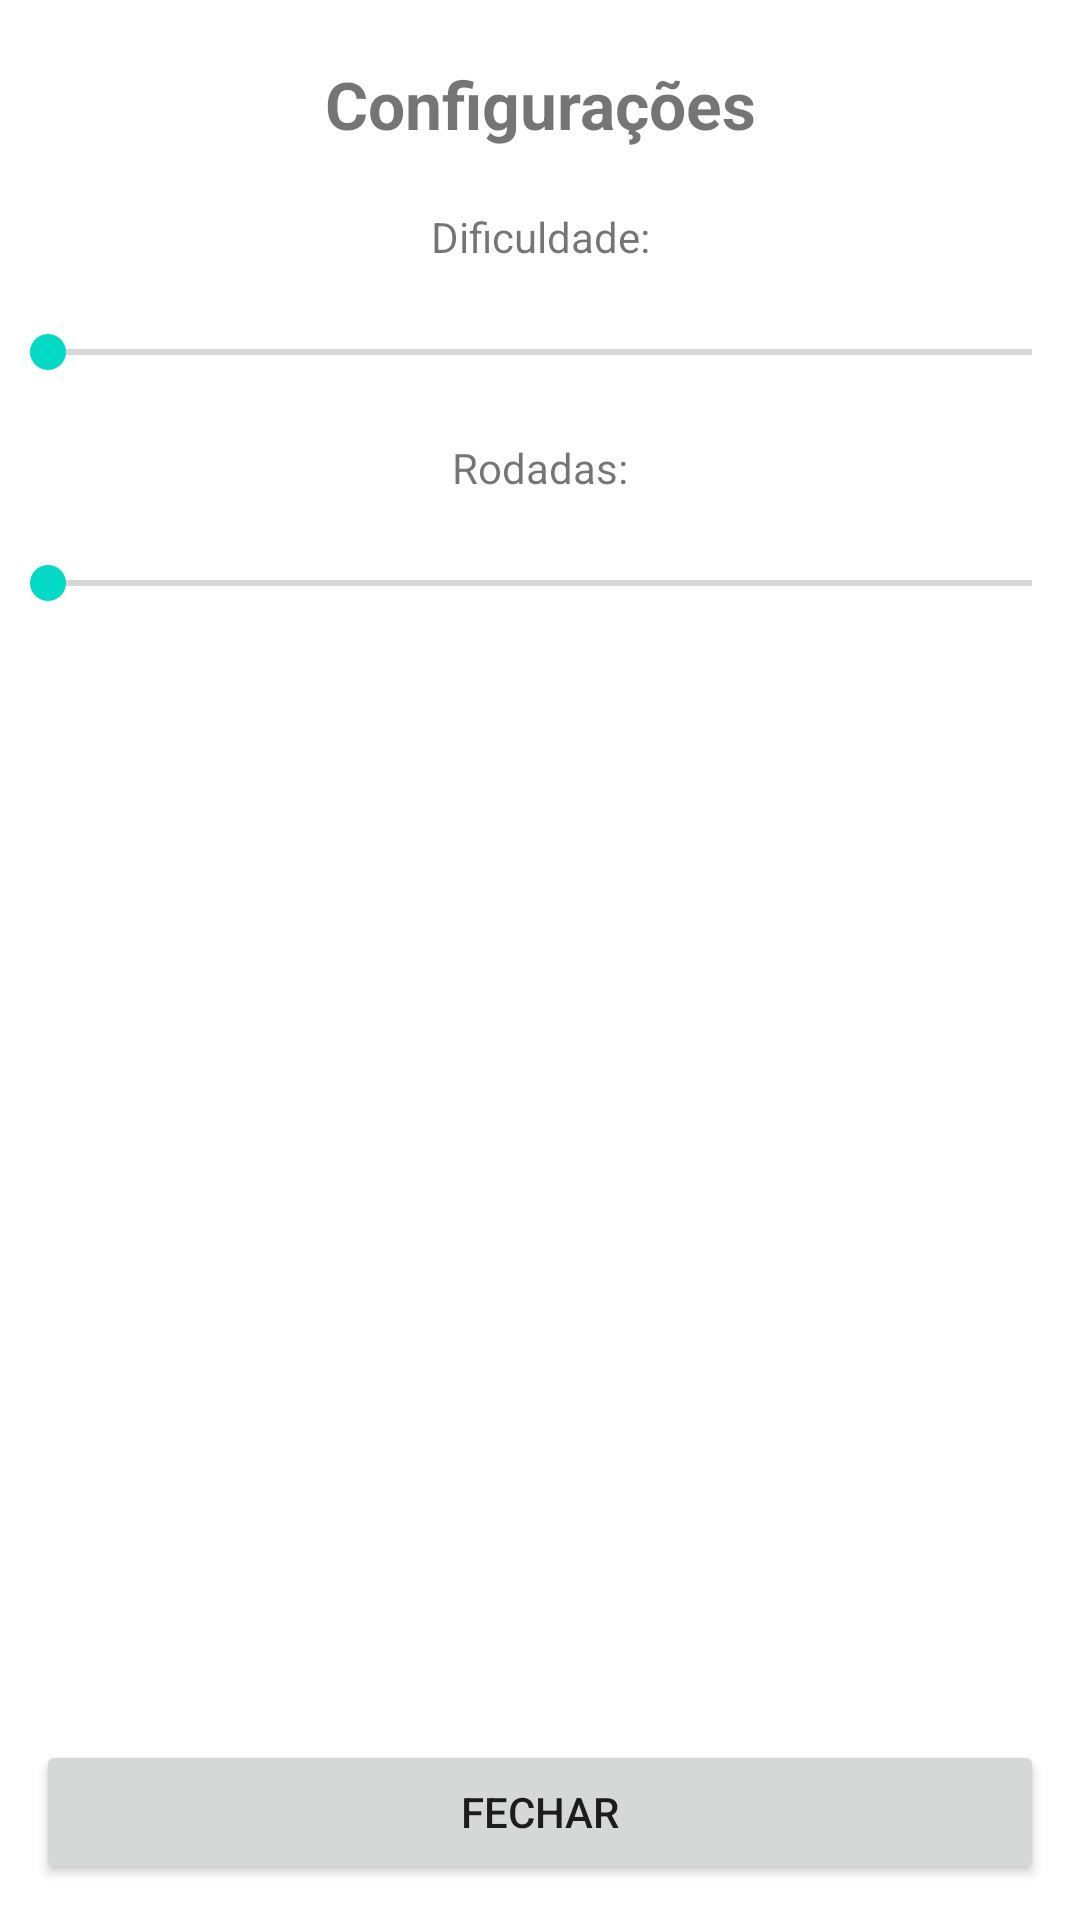

Produce the Android XML layout that renders to this screen, including the resource entries it uses.
<!-- AndroidManifest.xml: application theme Theme.Forca -->
<!-- res/layout/activity_settings.xml -->
<?xml version="1.0" encoding="utf-8"?>
<androidx.constraintlayout.widget.ConstraintLayout xmlns:android="http://schemas.android.com/apk/res/android"
    xmlns:app="http://schemas.android.com/apk/res-auto"
    xmlns:tools="http://schemas.android.com/tools"
    android:layout_width="match_parent"
    android:layout_height="match_parent"
    android:layout_margin="12dp"
    tools:context=".view.SettingsActivity">

    <TextView
        android:id="@+id/settingsTitleTv"
        android:layout_width="wrap_content"
        android:layout_height="wrap_content"
        app:layout_constraintTop_toTopOf="parent"
        app:layout_constraintLeft_toLeftOf="parent"
        app:layout_constraintRight_toRightOf="parent"
        android:layout_margin="20dp"
        android:textSize="22sp"
        android:textStyle="bold"
        android:text="Configurações"/>

    <TextView
        android:id="@+id/difficultyLabelTv"
        android:layout_width="wrap_content"
        android:layout_height="wrap_content"
        android:text="Dificuldade:"
        android:layout_margin="20dp"
        app:layout_constraintTop_toBottomOf="@id/settingsTitleTv"
        app:layout_constraintLeft_toLeftOf="parent"
        app:layout_constraintRight_toRightOf="parent" />

    <SeekBar
        android:id="@+id/difficultySb"
        android:layout_width="match_parent"
        android:layout_height="wrap_content"
        android:layout_marginTop="20dp"
        app:layout_constraintTop_toBottomOf="@id/difficultyLabelTv"
        app:layout_constraintLeft_toLeftOf="parent"
        app:layout_constraintRight_toRightOf="parent"
        android:max="3" />

    <TextView
        android:id="@+id/roundsLabelTv"
        android:layout_width="wrap_content"
        android:layout_height="wrap_content"
        android:text="Rodadas:"
        android:layout_margin="20dp"
        app:layout_constraintTop_toBottomOf="@id/difficultySb"
        app:layout_constraintLeft_toLeftOf="parent"
        app:layout_constraintRight_toRightOf="parent" />

    <SeekBar
        android:id="@+id/roundsSb"
        android:layout_width="match_parent"
        android:layout_height="wrap_content"
        android:layout_marginTop="20dp"
        app:layout_constraintTop_toBottomOf="@id/roundsLabelTv"
        app:layout_constraintLeft_toLeftOf="parent"
        app:layout_constraintRight_toRightOf="parent"
        android:max="15" />

    <Button
        android:id="@+id/closeBtn"
        app:layout_constraintBottom_toBottomOf="parent"
        app:layout_constraintLeft_toLeftOf="parent"
        app:layout_constraintRight_toRightOf="parent"
        android:layout_width="match_parent"
        android:layout_height="wrap_content"
        android:layout_margin="12dp"
        android:text="Fechar" />

</androidx.constraintlayout.widget.ConstraintLayout>
<!-- resources referenced by this layout -->
<resources>
  <style name="Theme.Forca" parent="Theme.MaterialComponents.DayNight.NoActionBar">
          
          <item name="colorPrimary">@color/purple_500</item>
          <item name="colorPrimaryVariant">@color/purple_700</item>
          <item name="colorOnPrimary">@color/white</item>
          
          <item name="colorSecondary">@color/teal_200</item>
          <item name="colorSecondaryVariant">@color/teal_700</item>
          <item name="colorOnSecondary">@color/black</item>
          
          <item name="android:statusBarColor" tools:targetApi="l">?attr/colorPrimaryVariant</item>
          
      </style>
  <!-- not gathered from this repository: default colours our renderer supplied (Android Studio template values) -->
  <color name="purple_500">#FF6200EE</color>
  <color name="purple_700">#FF3700B3</color>
  <color name="teal_200">#FF03DAC5</color>
  <color name="teal_700">#FF018786</color>
  <color name="black">#FF000000</color>
  <color name="white">#FFFFFFFF</color>
</resources>
